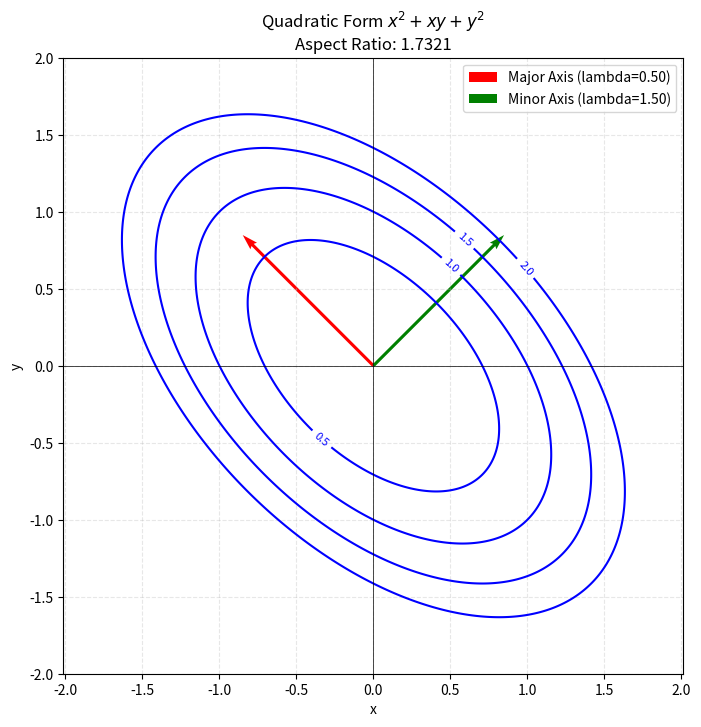

Source code (Python):
import numpy as np
import matplotlib.pyplot as plt

# 1. Symmetric Matrix Representation
# The quadratic form is f(x,y) = x^2 + xy + y^2
# This corresponds to the matrix equation v^T A v where v = [x, y]^T
# A = [[1, 0.5], [0.5, 1]]
A = np.array([[1.0, 0.5], [0.5, 1.0]])

print("1. Symmetric Matrix Representation:")
print(A)

# 2. Compute Eigenvalues and Eigenvectors
# Using eigh for symmetric matrices to ensure real eigenvalues
eigenvalues, eigenvectors = np.linalg.eigh(A)

# Sort eigenvalues in descending order for standard interpretation
# numpy.linalg.eigh returns eigenvalues in ascending order
idx = np.argsort(eigenvalues)[::-1]
eigenvalues = eigenvalues[idx]
eigenvectors = eigenvectors[:, idx]

lambda_1 = eigenvalues[0] # Larger eigenvalue
lambda_2 = eigenvalues[1] # Smaller eigenvalue
vec_1 = eigenvectors[:, 0]
vec_2 = eigenvectors[:, 1]

print("\n2. Eigenvalues and Eigenvectors (Principal Axes):")
print(f"Eigenvalues (sorted descending): {eigenvalues}")
print(f"Eigenvector for lambda={lambda_1:.4f}: {vec_1}")
print(f"Eigenvector for lambda={lambda_2:.4f}: {vec_2}")

# 3. Verify Positive Definite
# A matrix is positive definite if all eigenvalues are positive
is_positive_definite = np.all(eigenvalues > 0)
print(f"\n3. Positive Definite Verification: {is_positive_definite}")
if is_positive_definite:
    print("   Result: All eigenvalues are positive. Contours are ellipses.")
else:
    print("   Result: Not positive definite.")

# 4. Determine Aspect Ratio
# The contour equation in principal coordinates is lambda_1 * u^2 + lambda_2 * v^2 = C
# The semi-axis lengths are proportional to 1/sqrt(lambda)
# Major axis corresponds to the smaller eigenvalue (lambda_2)
# Minor axis corresponds to the larger eigenvalue (lambda_1)
# Aspect Ratio = Major Axis / Minor Axis = sqrt(lambda_1 / lambda_2)
aspect_ratio = np.sqrt(lambda_1 / lambda_2)
print(f"\n4. Aspect Ratio of Contour Ellipses (Major/Minor): {aspect_ratio:.4f}")

# Visualization
plt.figure(figsize=(8, 8))
x = np.linspace(-2, 2, 400)
y = np.linspace(-2, 2, 400)
X, Y = np.meshgrid(x, y)
Z = X**2 + X*Y + Y**2

# Plot contours
contours = plt.contour(X, Y, Z, levels=[0.5, 1.0, 1.5, 2.0], colors='blue', linewidths=1.5)
plt.clabel(contours, inline=True, fontsize=8)

# Plot Principal Axes
# Scale vectors to be visible on the plot
scale = 1.2 
origin = [0, 0]

# Major Axis (associated with smaller eigenvalue lambda_2)
plt.quiver(origin[0], origin[1], vec_2[0]*scale, vec_2[1]*scale, 
           angles='xy', scale_units='xy', scale=1, color='red', width=0.005, label=f'Major Axis (lambda={lambda_2:.2f})')

# Minor Axis (associated with larger eigenvalue lambda_1)
plt.quiver(origin[0], origin[1], vec_1[0]*scale, vec_1[1]*scale, 
           angles='xy', scale_units='xy', scale=1, color='green', width=0.005, label=f'Minor Axis (lambda={lambda_1:.2f})')

plt.axhline(0, color='black', linewidth=0.5)
plt.axvline(0, color='black', linewidth=0.5)
plt.xlabel('x')
plt.ylabel('y')
plt.title(f'Quadratic Form $x^2 + xy + y^2$\nAspect Ratio: {aspect_ratio:.4f}')
plt.legend(loc='upper right')
plt.grid(True, linestyle='--', alpha=0.3)
plt.axis('equal')
plt.savefig('quadratic_form_analysis.png')
print("\nPlot saved to 'quadratic_form_analysis.png'")
